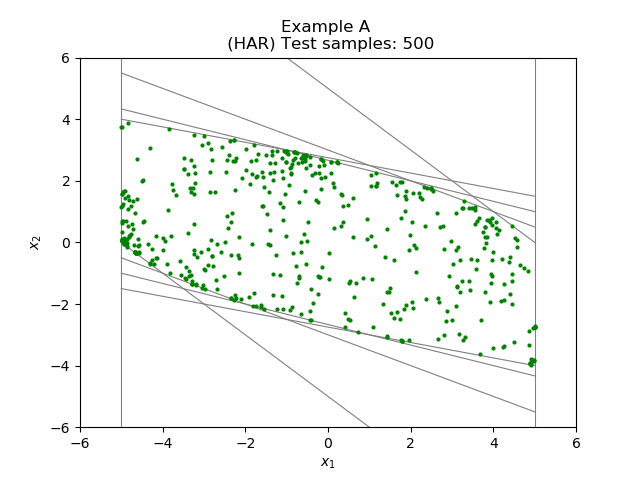

Values plotted in this chart, from the file beside it:
-4.500000000000000000e+00, 2.000000000000000000e+00
-4.630095543723496299e+00, 1.407463208572173885e+00
-4.846330530018156502e+00, 1.088074499535957473e+00
-4.976351086091725939e+00, 6.299006668880383630e-01
-4.840564295339182088e+00, 3.867318072916484883e+00
-3.855539275977931890e+00, 3.693847491502649127e+00
-2.411896426459809284e+00, 4.761683785850707729e-01
-2.320694369866523221e+00, 9.667641086937196482e-01
-2.340961341876309998e+00, 6.597614654141699120e-01
-2.156327648933205055e+00, 1.604285019377718613e-01
-3.767678585703859717e-01, 2.202515480144211057e+00
-1.239894803786693589e-01, 2.653985714812969299e+00
2.215992332866604464e+00, 1.487567517162426300e+00
2.039087332112231365e+00, 6.724828625443785013e-01
1.874640228833116318e+00, 1.032144097033966590e+00
2.358855947035371603e+00, 5.453260110614756018e-01
2.701561988099005163e+00, 4.967875592328160894e-01
2.776259763325902519e+00, 5.263427485564491359e-01
3.249423876737689287e+00, 1.104056957762354241e+00
3.565435317226683054e+00, 1.052364821589932387e+00
-1.745824598871167588e+00, 2.109787717106826221e+00
-2.866641783678175237e+00, 2.274108242059470708e+00
-3.324536762012162860e+00, 2.672424056426950578e+00
-4.476120200207217792e+00, 2.029392615708545122e+00
-3.437243078202135926e+00, -8.056882886019551826e-01
-2.079818399042914656e+00, 2.086360174188408578e+00
1.191510275660966123e+00, 1.936572277070535586e+00
-7.211809827397910322e-01, 2.573130019701427962e+00
-4.405497818442142832e-01, 2.756854820658912519e+00
-5.742287874077474097e-01, 2.820411653094600624e+00
-5.409357554410321178e-01, 2.840682041512362144e+00
-1.020805289122582726e+00, 2.620461109950136258e+00
-2.454811104043375103e+00, 8.491740246461085828e-01
-3.385906306616343286e+00, 3.005564228532158211e-01
-3.162955752962058220e+00, -4.651374289741890822e-01
-3.082897480368584020e+00, -3.063453552103911348e-01
-3.994968289415749219e+00, -2.370944750412796176e-01
-4.569495421809415703e+00, -7.484108854013099554e-02
-4.600650860558956445e+00, -1.177636664759635077e-01
-4.679835191030154107e+00, -3.055230014014347351e-01
-4.679139647429286342e+00, -3.112487930517653378e-01
-4.677361666049276501e+00, -3.155899059309532628e-01
-4.679293503780876051e+00, -3.149606744994871699e-01
-4.680593323740565914e+00, -3.156098456644976791e-01
-4.679190523140043467e+00, -3.200501862432295064e-01
-4.679663636924832559e+00, -3.200925340852638912e-01
-4.863380004567015469e+00, -1.307489825169019793e-01
-4.859741321025072835e+00, -1.373101232780924719e-01
-4.453608039815705411e+00, 6.998561166778541898e-01
-4.882534427878296945e+00, 6.998129992564461332e-01
-4.963501479755071166e+00, 7.022852401403059108e-01
-4.972975538610619139e+00, 6.991000077198620266e-01
-2.524642478146033930e+00, -1.079707785958499144e+00
-3.183168792380126177e+00, -1.356624038859884029e+00
-3.199563517534636414e+00, -1.378750017417863294e+00
-2.987918914948653359e+00, -8.763414944575085297e-01
-3.025899552643600110e+00, -1.389509114163203218e+00
-3.036290613239357672e+00, -1.464587076937274857e+00
-2.981756786976763607e+00, -1.505062474385528759e+00
-2.157101812242758765e+00, -5.126500282266278630e-01
-1.583800427516814935e+00, 1.182918209568405654e+00
... 439 more rows
